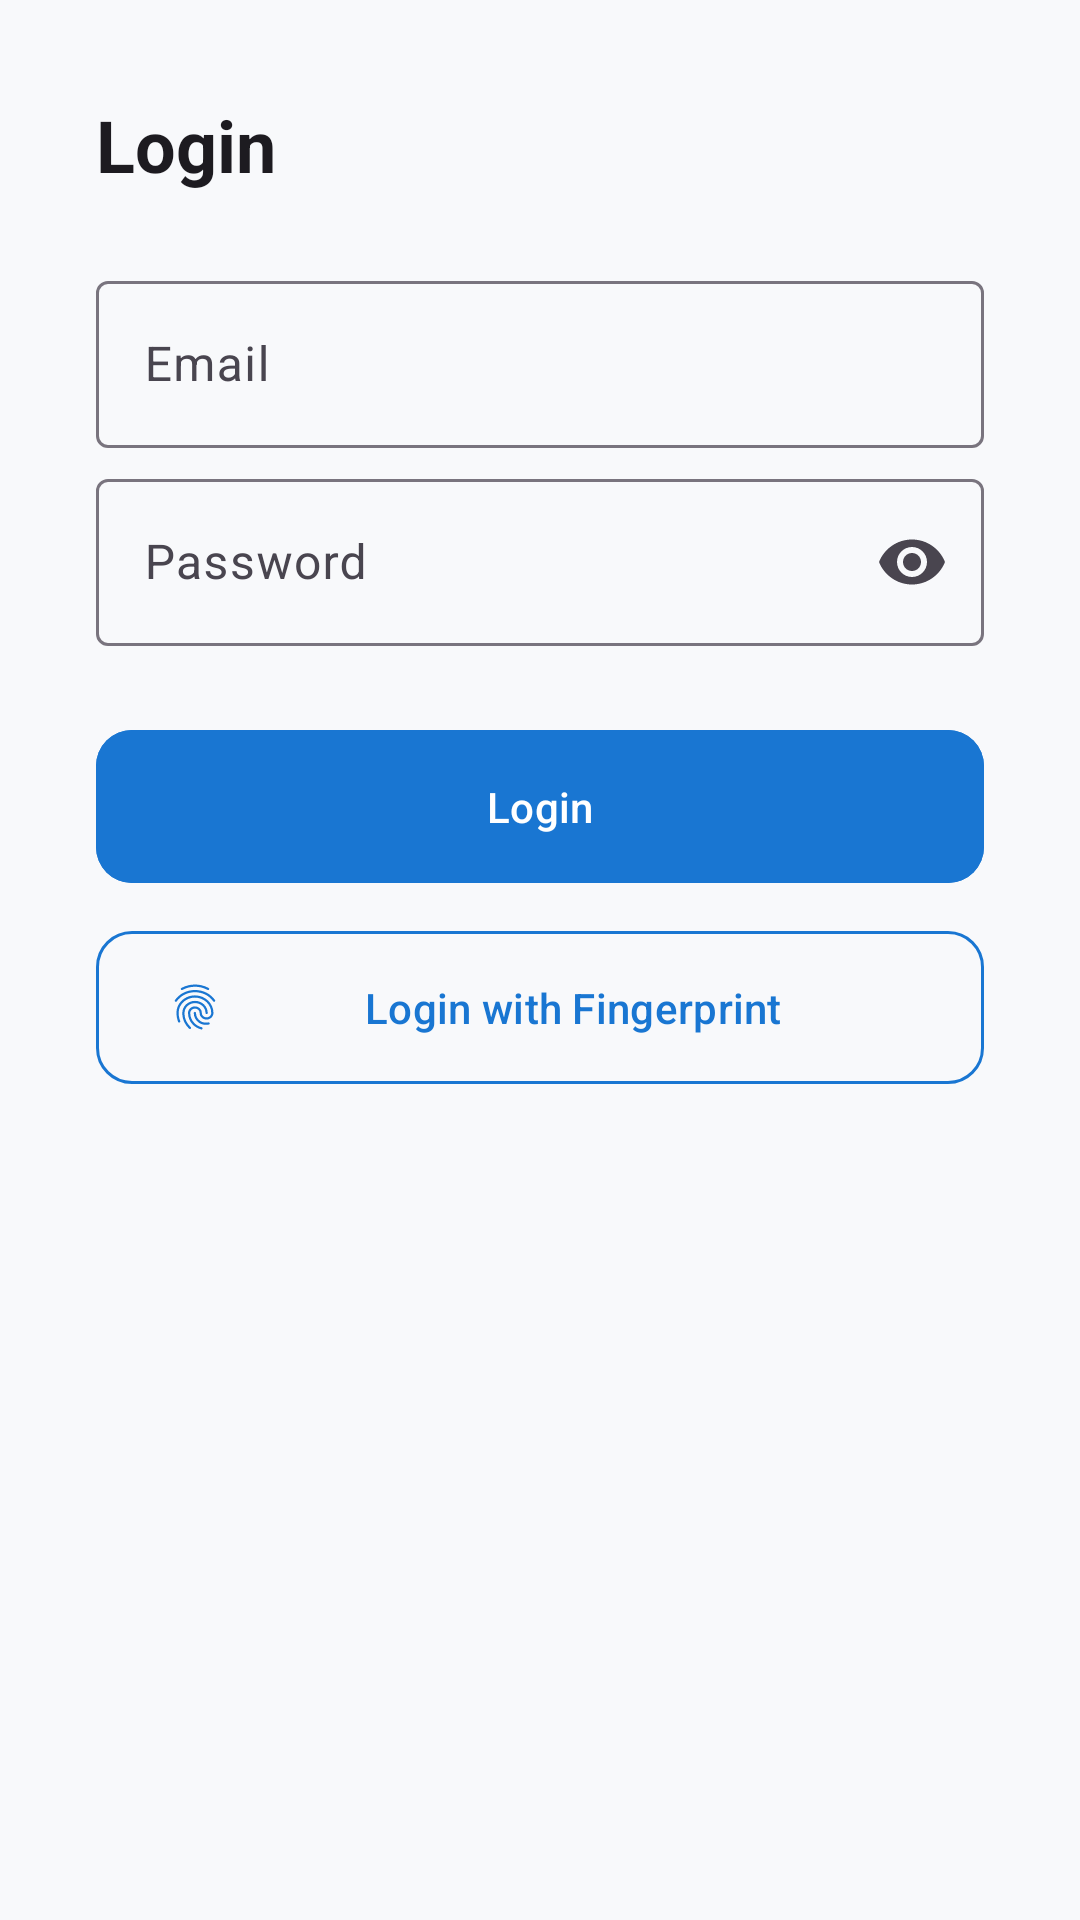

Write the Android layout XML for this screen, with the resource values it uses.
<!-- AndroidManifest.xml: application theme Theme.BookingBus -->
<!-- res/layout/layout_login_sheet.xml -->
<?xml version="1.0" encoding="utf-8"?>
<LinearLayout
    xmlns:android="http://schemas.android.com/apk/res/android"
    xmlns:app="http://schemas.android.com/apk/res-auto"
    android:layout_width="match_parent"
    android:layout_height="wrap_content"
    android:orientation="vertical"
    android:padding="32dp">

    <TextView
        android:layout_width="match_parent"
        android:layout_height="wrap_content"
        android:text="Login"
        android:textAppearance="@style/TextAppearance.Material3.HeadlineSmall"
        android:textStyle="bold" />

    <com.google.android.material.textfield.TextInputLayout
        android:id="@+id/tilEmail"
        android:layout_width="match_parent"
        android:layout_height="wrap_content"
        android:layout_marginTop="24dp"
        android:hint="Email"
        app:placeholderTextAppearance="@style/TextAppearance.Material3.BodySmall"
        app:startIconDrawable="@drawable/ic_email"
        style="@style/Widget.Material3.TextInputLayout.OutlinedBox">

        <com.google.android.material.textfield.TextInputEditText
            android:layout_width="match_parent"
            android:layout_height="wrap_content"
            android:inputType="textEmailAddress" />

    </com.google.android.material.textfield.TextInputLayout>

    <com.google.android.material.textfield.TextInputLayout
        android:id="@+id/tilPassword"
        android:layout_width="match_parent"
        android:layout_height="wrap_content"
        android:layout_marginTop="5dp"
        android:hint="Password"
        app:startIconDrawable="@drawable/ic_lock"
        app:endIconMode="password_toggle"
        style="@style/Widget.Material3.TextInputLayout.OutlinedBox">

        <com.google.android.material.textfield.TextInputEditText
            android:layout_width="match_parent"
            android:layout_height="wrap_content"
            android:inputType="textPassword" />

    </com.google.android.material.textfield.TextInputLayout>

    <com.google.android.material.button.MaterialButton
        android:id="@+id/btnLogin"
        android:layout_width="match_parent"
        android:layout_height="wrap_content"
        android:layout_marginTop="24dp"
        android:paddingVertical="16dp"
        android:text="Login"
        android:textAllCaps="false"
        app:cornerRadius="12dp"
        android:backgroundTint="@color/primary" />

    <com.google.android.material.button.MaterialButton
        android:id="@+id/btnBiometric"
        android:layout_width="match_parent"
        android:layout_height="wrap_content"
        android:layout_marginTop="8dp"
        android:paddingVertical="16dp"
        android:text="Login with Fingerprint"
        android:textAllCaps="false"
        app:cornerRadius="12dp"
        app:icon="@drawable/ic_fingerprint"
        style="@style/Widget.Material3.Button.OutlinedButton"
        app:strokeColor="@color/primary"
        android:textColor="@color/primary"
        app:iconTint="@color/primary"
        android:visibility="visible" />

</LinearLayout>
<!-- resources referenced by this layout -->
<resources>
  <color name="primary">#1976D2</color>
  <!-- drawable ic_fingerprint: vector/xml drawable (drawable, 2403 chars, omitted) -->
  <style name="Theme.BookingBus" parent="Base.Theme.BookingBus">
          
          <item name="android:windowAnimationStyle">@style/CustomActivityAnimation</item>
      </style>
  <style name="Base.Theme.BookingBus" parent="Theme.Material3.DayNight.NoActionBar">
          
          <item name="colorPrimary">@color/primary</item>
          <item name="colorPrimaryDark">@color/primary_dark</item>
          <item name="colorAccent">@color/accent</item>
          <item name="android:statusBarColor">@color/primary</item>
          <item name="android:windowBackground">@color/background</item>
          <item name="android:navigationBarColor">@color/primary</item>
          <item name="android:windowNoTitle">true</item>
          <item name="windowActionBar">false</item>
          
          <item name="cardViewStyle">@style/BookingBus.CardView</item>
          
          <item name="buttonStyle">@style/BookingBus.PrimaryButton</item>
          
          
      </style>
  <style name="CustomActivityAnimation" parent="@android:style/Animation.Activity">
          <item name="android:activityOpenEnterAnimation">@anim/slide_in_up</item>
          <item name="android:activityOpenExitAnimation">@anim/slide_out_up</item>
          <item name="android:activityCloseEnterAnimation">@anim/slide_in_down</item>
          <item name="android:activityCloseExitAnimation">@anim/slide_out_down</item>
      </style>
  <color name="primary_dark">#1565C0</color>
  <color name="accent">#FFB300</color>
  <color name="background">#F8F9FB</color>
  <style name="BookingBus.CardView" parent="Widget.MaterialComponents.CardView">
          <item name="cardCornerRadius">12dp</item>
          <item name="cardElevation">2dp</item>
          <item name="cardBackgroundColor">@color/white</item>
      </style>
  <style name="BookingBus.PrimaryButton" parent="Widget.Material3.Button">
          <item name="android:backgroundTint">@color/primary</item>
          <item name="android:textColor">@android:color/white</item>
          <item name="cornerRadius">8dp</item>
          <item name="android:elevation">2dp</item>
      </style>
  <color name="white">#FFFFFFFF</color>
</resources>
